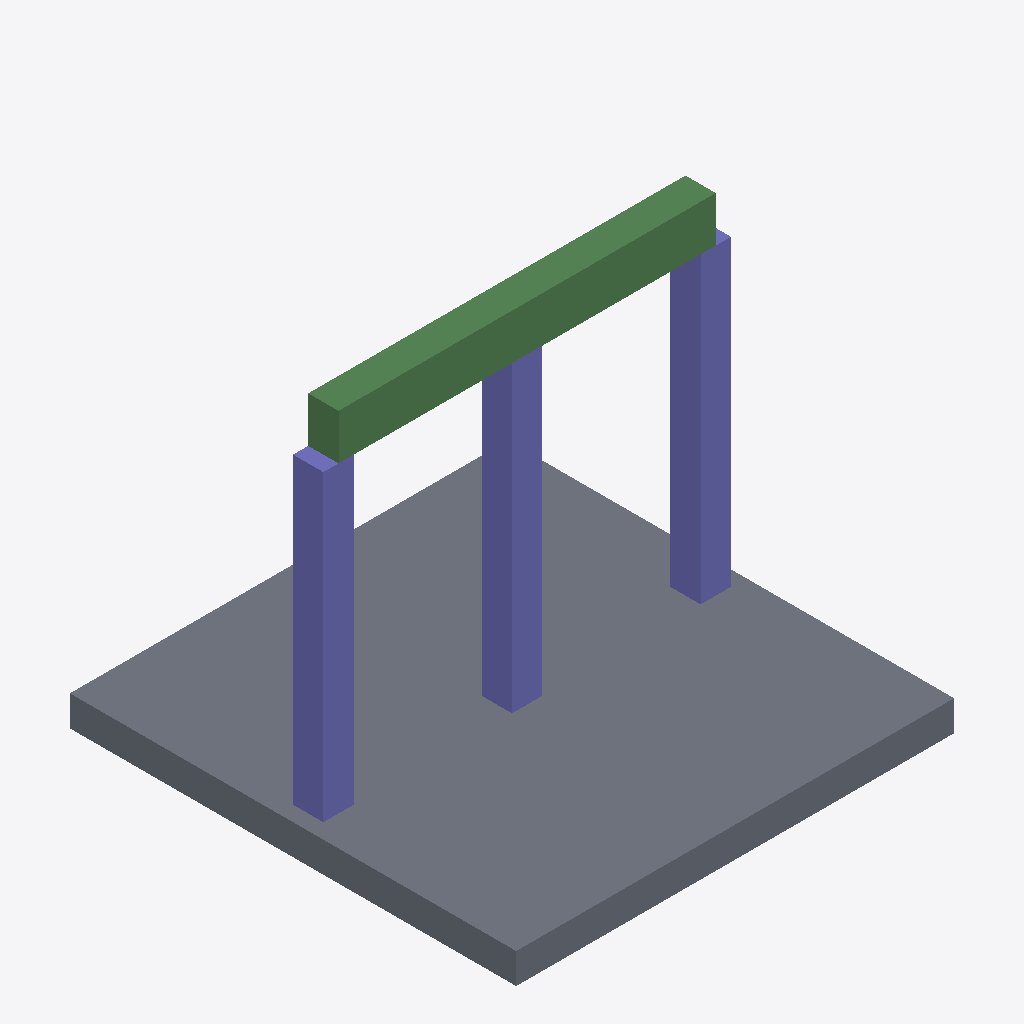
Isometric view of an IFC building model (IFC-SPF (STEP), schema IFC4, length unit millimetre), seen from the south-west, elements coloured by IFC class: 3 columns (violet), 2 beams (green), 1 slab (grey).
Extent 5.2 m × 5.3 m × 4.5 m (x, y, z). Elements (6): 3 IfcColumn, 2 IfcBeam, 1 IfcSlab.

HEADER;
FILE_DESCRIPTION(('ViewDefinition[DesignTransferView]'),'2;1');
FILE_NAME('DiTWP_UE_W25_52104286_IFC-Modell.ifc.ifc','2026-01-03T13:40:52+01:00',(''),(''),'IfcOpenShell 0.8.4','Bonsai 0.8.4','Nobody');
FILE_SCHEMA(('IFC4'));
ENDSEC;
DATA;
#1=IFCPROJECT('1uC6qlJID1_PJOFkLsYHzg',$,'DiTWP IFC [286] - 52104286',$,$,$,$,(#16),#5);
#6=IFCSITE('3wiXUzKeX8UfXGpxMHM0at',$,'Site',$,$,$,$,$,$,$,$,$,$,$);
#7=IFCBUILDING('16OOVmFhv7kAgvTE$Bn0C_',$,'Building',$,$,$,$,$,$,$,$,$);
#8=IFCBUILDINGSTOREY('0HZJwsdxD9oPf3WxhrKQrZ',$,'Ground Floor',$,$,$,$,$,$,$);
#28=IFCSLAB('3cmAHCwP11lBeZuVrS3UBQ',$,'Slab_1',$,$,#40,#29,$,$);
#51=IFCCOLUMN('2U45FiR$f40u9Z7cb2otzB',$,'C1',$,$,#62,#52,$,$);
#95=IFCCOLUMN('0f1XqouAz0_9KT1crKT_Bl',$,'C3',$,$,#106,#96,$,$);
#73=IFCCOLUMN('2lUP$stjvEwBo9w5KbsGeI',$,'C2',$,$,#84,#74,$,$);
#117=IFCBEAM('3FITpcA1T5pPiGcZBCrQCi',$,'Beam_1',$,$,#128,#118,$,$);
#136=IFCBEAM('2rjE6W_qXEsBp3yG_VaWcY',$,'Beam_2',$,$,#147,#137,$,$);
ENDSEC;
